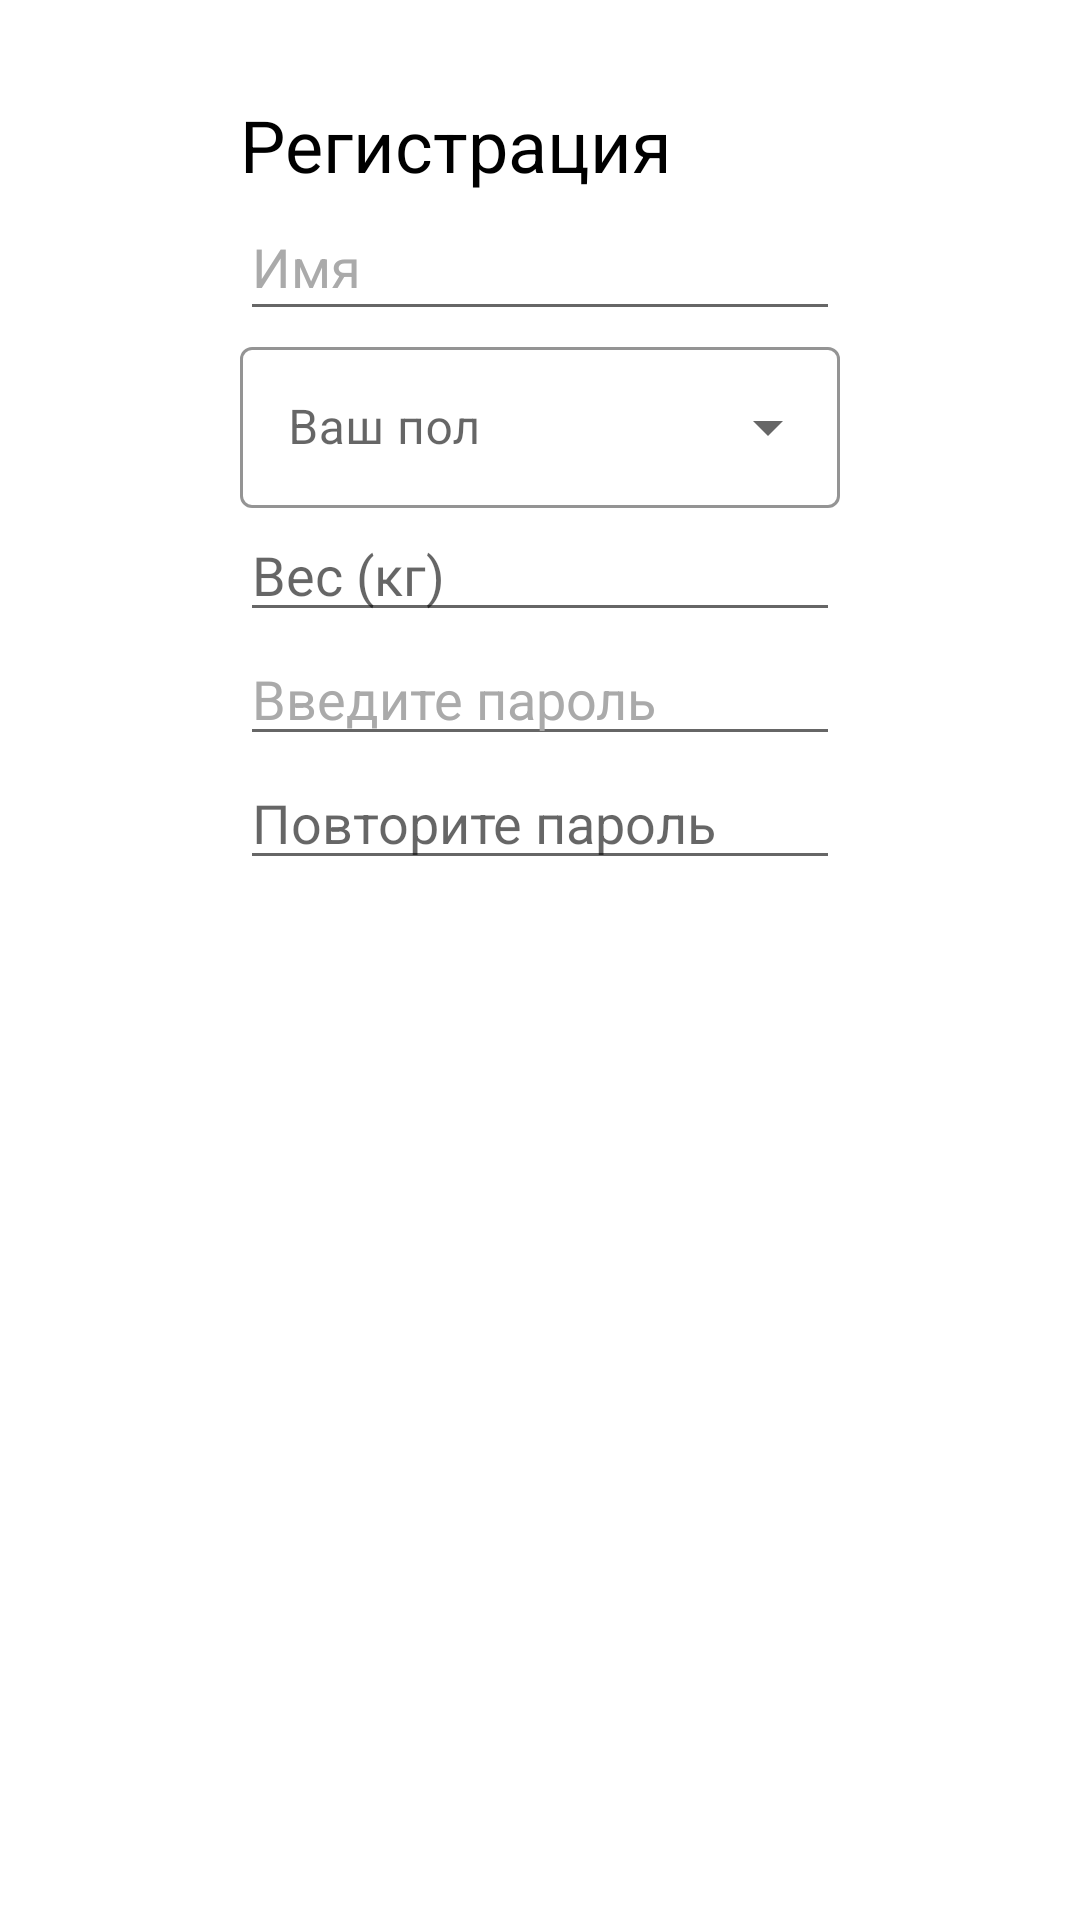

Layout XML and referenced resources for this Android screen:
<!-- AndroidManifest.xml: application theme Theme.Water -->
<!-- res/layout/fragment_registrate.xml -->
<?xml version="1.0" encoding="utf-8"?>
<androidx.constraintlayout.widget.ConstraintLayout xmlns:android="http://schemas.android.com/apk/res/android"
    xmlns:app="http://schemas.android.com/apk/res-auto"
    xmlns:tools="http://schemas.android.com/tools"
    android:layout_width="match_parent"
    android:layout_height="match_parent"
    tools:context=".screens.Registrate.RegistrateFragment"
    android:layout_gravity="center">

    
    <TextView
        android:id="@+id/textView2"
        android:layout_width="@dimen/btn_with"
        android:layout_height="wrap_content"
        android:layout_marginTop="32dp"
        android:text="Регистрация"
        android:textColor="#000000"
        android:textSize="24sp"
        app:layout_constraintEnd_toEndOf="parent"
        app:layout_constraintStart_toStartOf="parent"
        app:layout_constraintTop_toTopOf="parent" />

    <com.google.android.material.textfield.TextInputLayout
        android:id="@+id/spenner"
        style="@style/Widget.MaterialComponents.TextInputLayout.OutlinedBox.ExposedDropdownMenu"
        android:layout_width="@dimen/btn_with"
        android:layout_height="wrap_content"
        android:hint="Ваш пол"
        app:boxStrokeColor="@color/black"
        app:hintTextColor="@color/black"
        app:startIconDrawable="@drawable/ic_person"
        app:layout_constraintEnd_toEndOf="@+id/editTextTextPersonName"
        app:layout_constraintStart_toStartOf="@+id/editTextTextPersonName"
        app:layout_constraintTop_toBottomOf="@+id/editTextTextPersonName">

        <AutoCompleteTextView
            android:id="@+id/autoCompleteTextView"
            android:layout_width="match_parent"
            android:layout_height="wrap_content"
            android:paddingTop="16dp"
            android:paddingBottom="16dp"
            android:layout_weight="1"
            android:inputType="none"/>


    </com.google.android.material.textfield.TextInputLayout>

    <EditText
        android:id="@+id/editTextTextPassword"
        android:layout_width="@dimen/btn_with"
        android:layout_height="wrap_content"
        android:ems="10"
        android:hint="Введите пароль"

        android:inputType="textPassword"
        android:textColor="#000000"
        android:textColorHighlight="@color/black"
        android:textColorHint="@android:color/darker_gray"
        android:textColorLink="@color/black"
        app:layout_constraintEnd_toEndOf="@+id/editTextNumberDecimal2"
        app:layout_constraintStart_toStartOf="@+id/editTextNumberDecimal2"
        app:layout_constraintTop_toBottomOf="@+id/editTextNumberDecimal2" />

    <EditText
        android:id="@+id/editTextTextPassword2"
        android:layout_width="@dimen/btn_with"
        android:layout_height="wrap_content"
        android:ems="10"
        android:hint="Повторите пароль"
        android:inputType="textPassword"
        app:layout_constraintEnd_toEndOf="@+id/editTextTextPassword"
        app:layout_constraintStart_toStartOf="@+id/editTextTextPassword"
        app:layout_constraintTop_toBottomOf="@+id/editTextTextPassword" />

    <EditText
        android:id="@+id/editTextTextPersonName"
        android:layout_width="@dimen/btn_with"
        android:layout_height="46dp"
        android:ems="10"
        android:inputType="textPersonName"
        android:hint="Имя"
        android:textColorHint="@android:color/darker_gray"
        app:layout_constraintEnd_toEndOf="@+id/textView2"
        app:layout_constraintStart_toStartOf="@+id/textView2"
        app:layout_constraintTop_toBottomOf="@+id/textView2" />

    <EditText
        android:id="@+id/editTextNumberDecimal2"
        android:layout_width="@dimen/btn_with"
        android:layout_height="wrap_content"
        android:ems="10"
        android:hint="Вес (кг)"
        android:inputType="numberDecimal"
        app:layout_constraintEnd_toEndOf="@+id/editTextTextPersonName"
        app:layout_constraintHorizontal_bias="0.0"
        app:layout_constraintStart_toStartOf="@+id/editTextTextPersonName"
        app:layout_constraintTop_toBottomOf="@+id/spenner" />

</androidx.constraintlayout.widget.ConstraintLayout>
<!-- resources referenced by this layout -->
<resources>
  <dimen name="btn_with">200dp</dimen>
  <style name="Theme.Water" parent="Theme.MaterialComponents.DayNight.NoActionBar">
          
          <item name="colorPrimary">@color/purple_500</item>
          <item name="colorPrimaryVariant">@color/white</item>
          <item name="colorOnPrimary">@color/white</item>
          
          <item name="colorSecondary">@color/teal_200</item>
          <item name="colorSecondaryVariant">@color/teal_700</item>
          <item name="colorOnSecondary">@color/black</item>
          
          <item name="android:statusBarColor" tools:targetApi="l">?attr/colorPrimaryVariant</item>
          <item name="colorAccent">@color/black</item>
          
      </style>
  <!-- not gathered from this repository: default colours our renderer supplied (Android Studio template values) -->
  <color name="purple_500">#FF6200EE</color>
  <color name="teal_200">#FF03DAC5</color>
  <color name="teal_700">#FF018786</color>
  <color name="black">#FF000000</color>
  <color name="white">#FFFFFFFF</color>
</resources>
